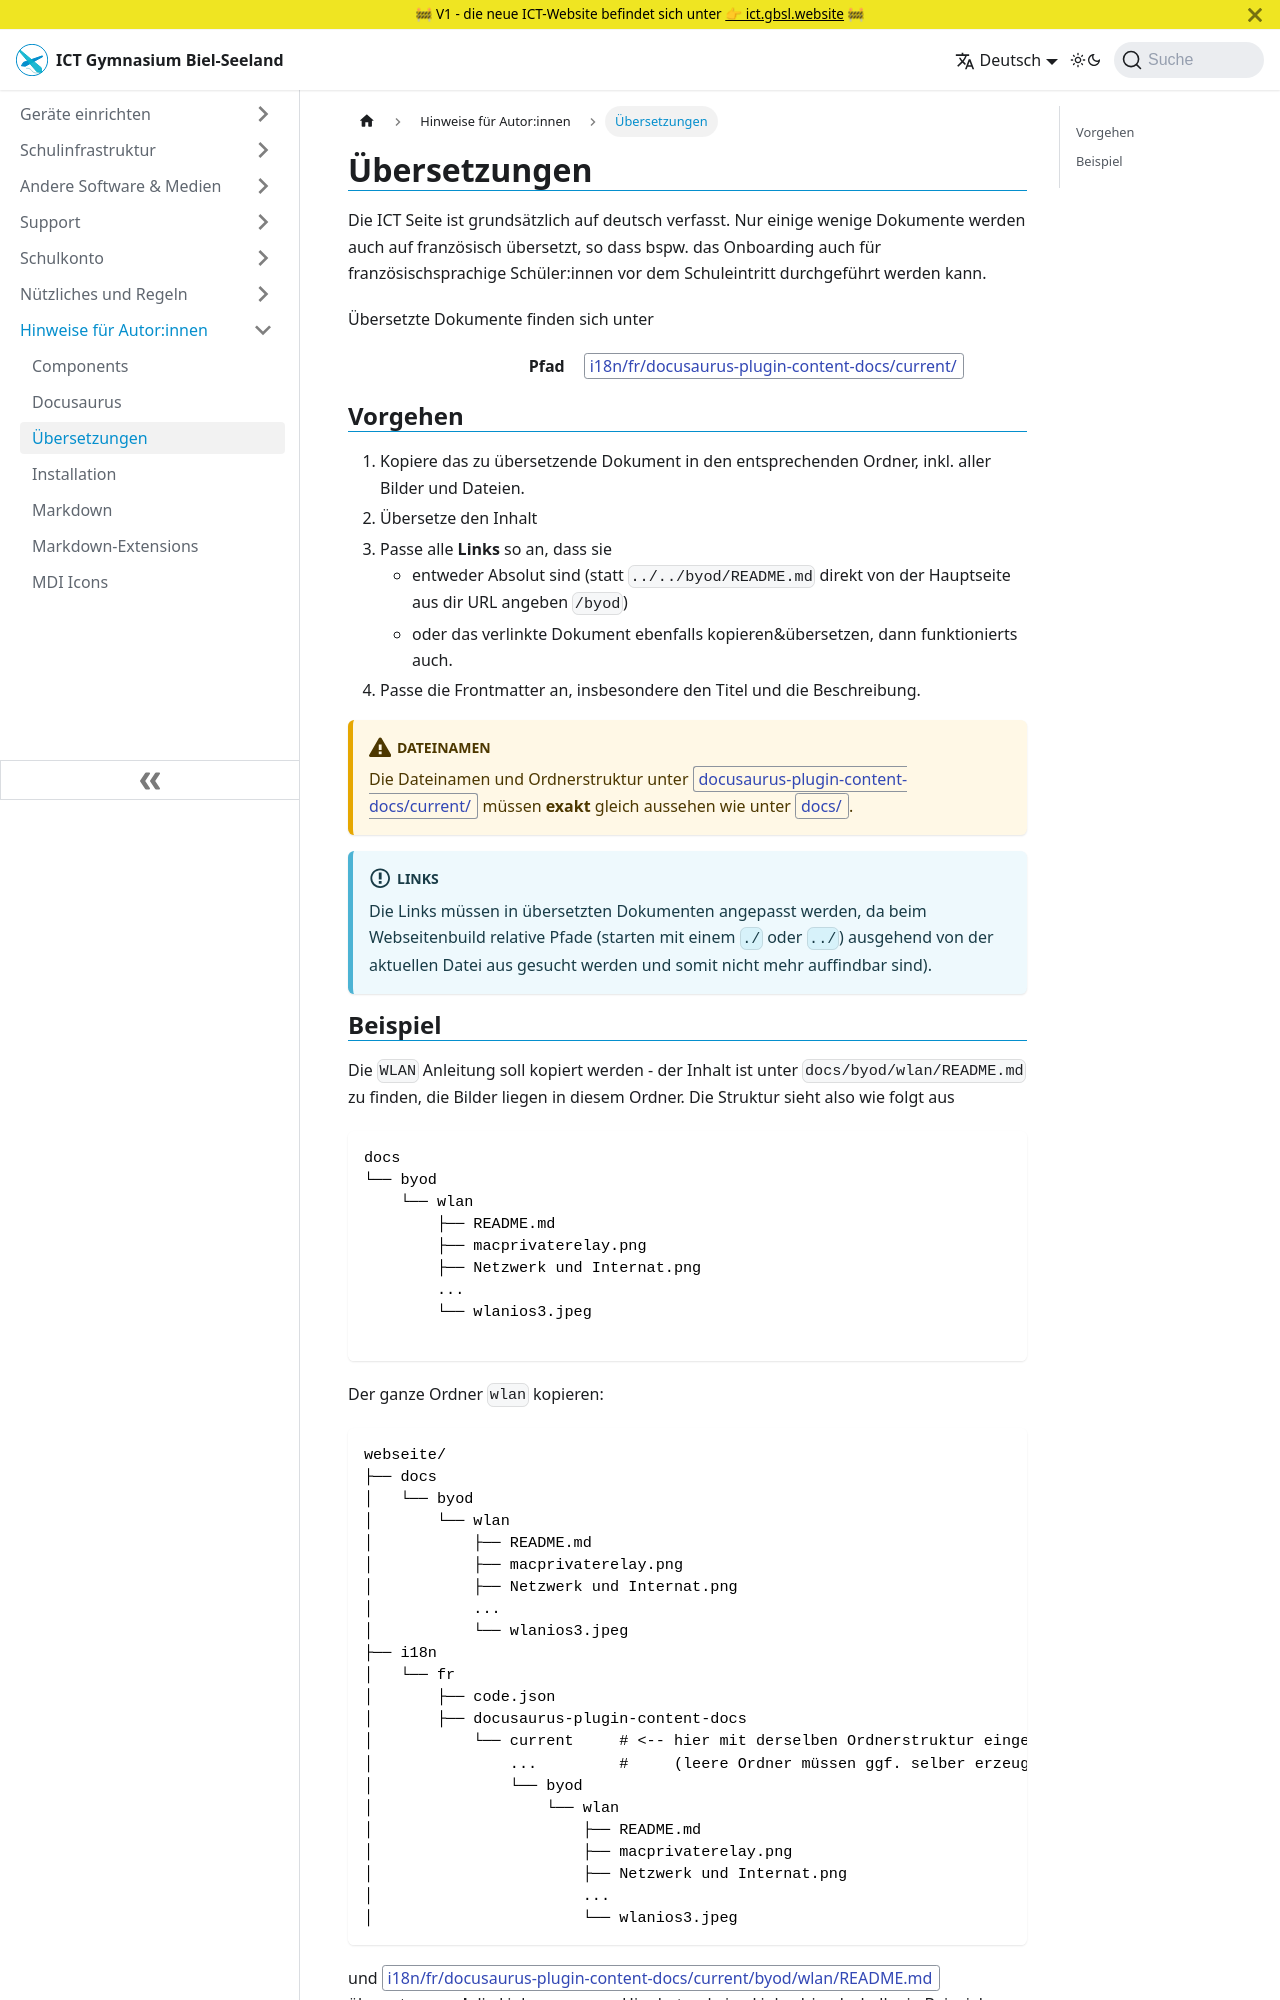

repository: GBSL-Informatik/ict-website · page: dev/i18n/index.html · generator: docusaurus

---
sidebar_custom_props:
  icon: mdi-translate
---

# Übersetzungen

Die ICT Seite ist grundsätzlich auf deutsch verfasst. Nur einige wenige Dokumente werden auch auf französisch übersetzt, so dass bspw. das Onboarding auch für französischsprachige Schüler:innen vor dem Schuleintritt durchgeführt werden kann.

Übersetzte Dokumente finden sich unter

Pfad
: __i18n/fr/docusaurus-plugin-content-docs/current/__

## Vorgehen

1. Kopiere das zu übersetzende Dokument in den entsprechenden Ordner, inkl. aller Bilder und Dateien.
2. Übersetze den Inhalt
3. Passe alle **Links** so an, dass sie
   - entweder Absolut sind (statt `../../byod/README.md` direkt von der Hauptseite aus dir URL angeben `/byod`)
   - oder das verlinkte Dokument ebenfalls kopieren&übersetzen, dann funktionierts auch.
4. Passe die Frontmatter an, insbesondere den Titel und die Beschreibung.

:::warning[Dateinamen]
Die Dateinamen und Ordnerstruktur unter __docusaurus-plugin-content-docs/current/__ müssen **exakt** gleich aussehen wie unter __docs/__.
:::

:::info[Links]
Die Links müssen in übersetzten Dokumenten angepasst werden, da beim Webseitenbuild relative Pfade (starten mit einem `./` oder `../`) ausgehend von der aktuellen Datei aus gesucht werden und somit nicht mehr auffindbar sind).
:::
